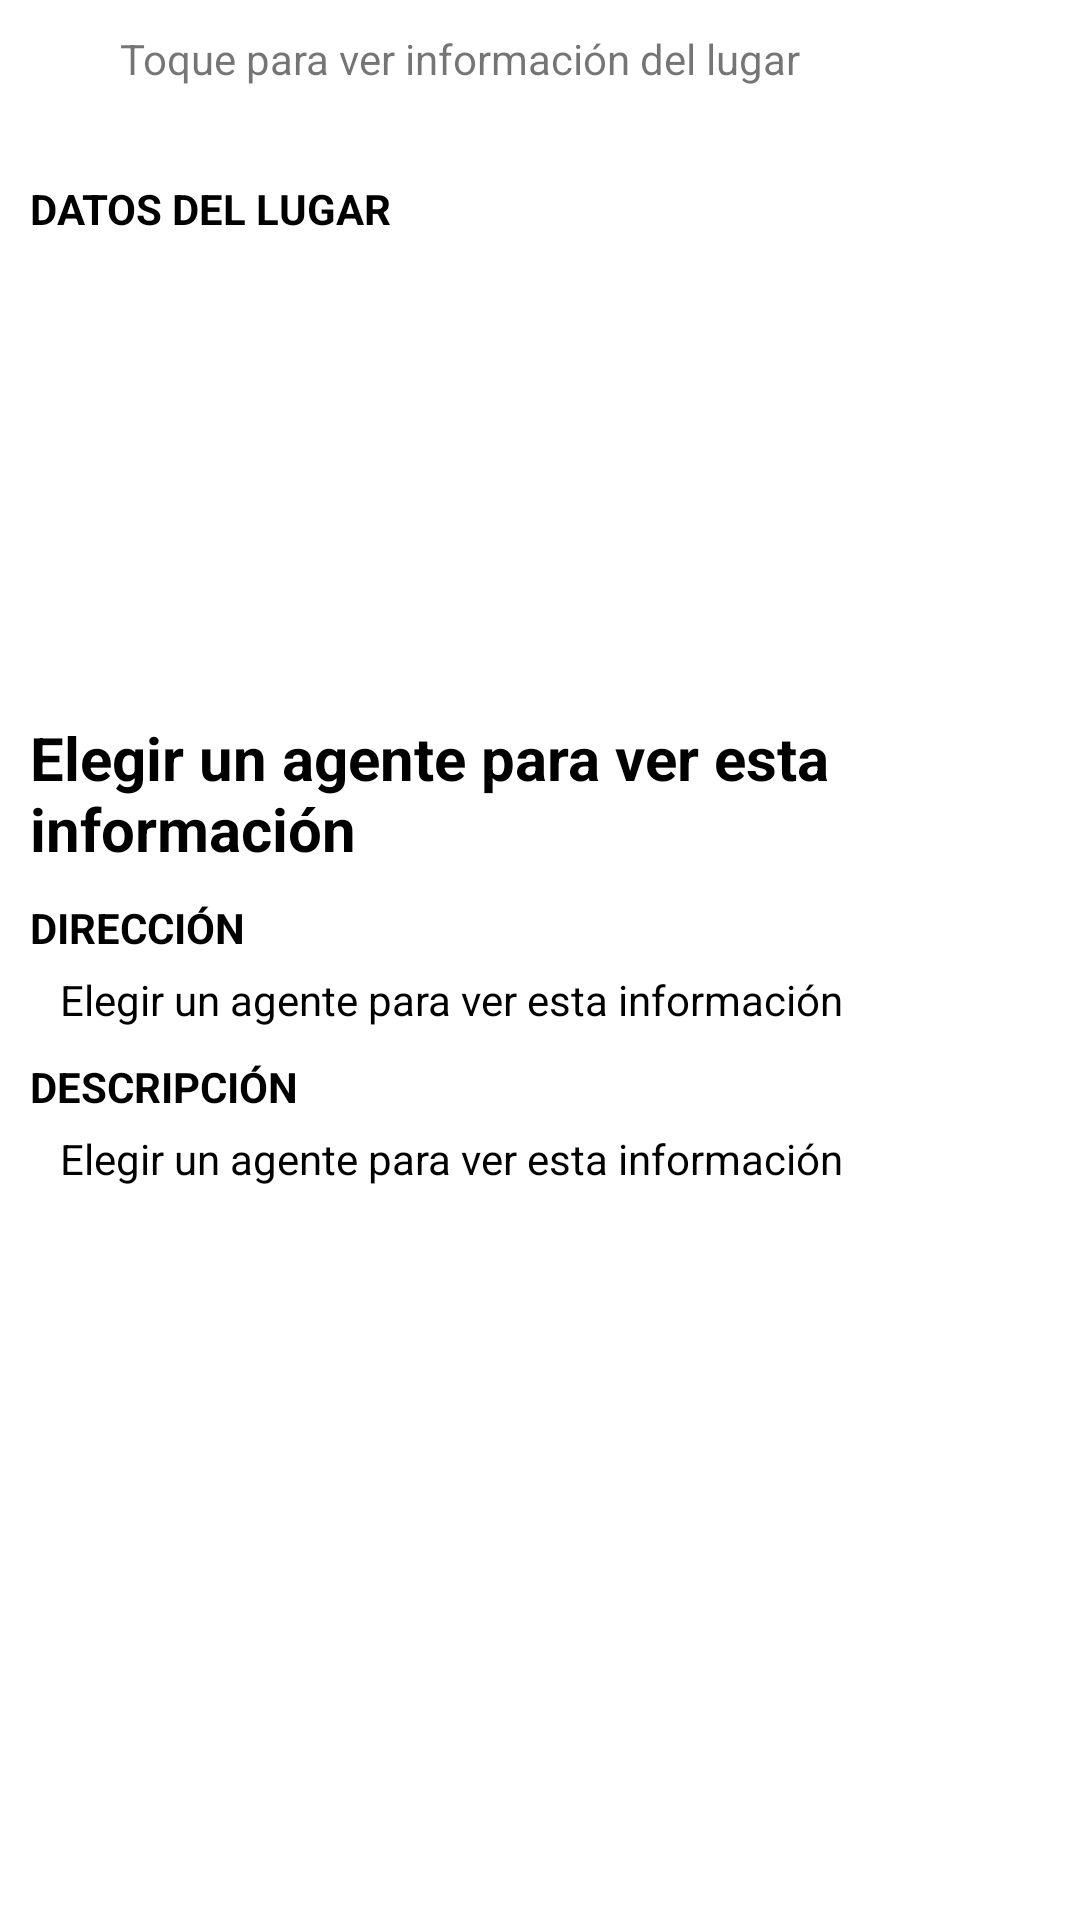

This screen was rendered from an Android layout file. Write that file and the resources it references.
<!-- AndroidManifest.xml: application theme Theme.MapaInfoWindow -->
<!-- res/layout/bottomsheet_layout.xml -->
<?xml version="1.0" encoding="utf-8"?>
<androidx.core.widget.NestedScrollView
    android:id="@+id/bottom_sheet1"
    android:layout_width="match_parent"
    android:layout_height="300dp"
    android:clipToPadding="true"
    android:background="@android:color/white"
    app:layout_behavior="com.google.android.material.bottomsheet.BottomSheetBehavior"
    xmlns:android="http://schemas.android.com/apk/res/android"
    xmlns:app="http://schemas.android.com/apk/res-auto">
    <LinearLayout
        android:orientation="vertical"
        android:layout_width="match_parent"
        android:layout_height="match_parent">
        <LinearLayout
            android:id="@+id/tap_action_layout"
            android:padding="10dp"
            android:layout_width="match_parent"
            android:layout_height="50dp"
            android:orientation="horizontal">

            <ImageView
                android:layout_marginRight="10dp"
                android:layout_width="20dp"
                android:layout_height="20dp"
                />

            <TextView
                android:layout_width="match_parent"
                android:layout_height="wrap_content"
                android:text="Toque para ver información del lugar"
                />

        </LinearLayout>
        <LinearLayout
            android:orientation="vertical"
            android:layout_width="match_parent"
            android:layout_height="wrap_content">

            <TextView
                android:textColor="@android:color/black"
                android:layout_marginTop="10dp"
                android:layout_marginLeft="10dp"
                android:layout_width="wrap_content"
                android:layout_height="wrap_content"
                android:text="DATOS DEL LUGAR"
                android:textStyle="bold"/>
            <ImageView
                android:id="@+id/ImgMarker"

                android:layout_width="match_parent"

                android:layout_height="150dp"
                android:scaleType="centerCrop"
                />
            <TextView
                android:id="@+id/txtNombreLocal"
                android:textColor="@android:color/black"
                android:layout_marginTop="10dp"
                android:layout_marginLeft="10dp"
                android:layout_width="wrap_content"
                android:layout_height="wrap_content"
                android:text="Elegir un agente para ver esta información"
                android:textSize="20dp"
                android:textStyle="bold"/>
        </LinearLayout>
        <LinearLayout
            android:orientation="vertical"
            android:layout_width="match_parent"
            android:layout_height="wrap_content">
            <TextView
                android:textColor="@android:color/black"
                android:layout_marginTop="10dp"
                android:layout_marginLeft="10dp"
                android:layout_width="wrap_content"
                android:layout_height="wrap_content"
                android:text="DIRECCIÓN"
                android:textStyle="bold"/>
            <TextView
                android:id="@+id/txtDireccion"
                android:textColor="@android:color/black"
                android:layout_marginTop="5dp"
                android:layout_marginLeft="20dp"
                android:layout_width="wrap_content"
                android:layout_height="wrap_content"
                android:text="Elegir un agente para ver esta información"
                />
        </LinearLayout>
        <LinearLayout
            android:orientation="vertical"
            android:layout_width="match_parent"
            android:layout_height="wrap_content">
            <TextView
                android:textColor="@android:color/black"
                android:layout_marginTop="10dp"
                android:layout_marginLeft="10dp"
                android:layout_width="wrap_content"
                android:layout_height="wrap_content"
                android:text="DESCRIPCIÓN"
                android:textStyle="bold"/>
            <TextView
                android:id="@+id/txtHorario"
                android:textColor="@android:color/black"
                android:layout_marginTop="5dp"
                android:layout_marginLeft="20dp"
                android:layout_width="wrap_content"
                android:layout_height="wrap_content"
                android:text="Elegir un agente para ver esta información"
                />
        </LinearLayout>
    </LinearLayout>
</androidx.core.widget.NestedScrollView>
<!-- resources referenced by this layout -->
<resources>
  <style name="Theme.MapaInfoWindow" parent="Theme.MaterialComponents.DayNight.DarkActionBar">
          
          <item name="colorPrimary">@color/purple_500</item>
          <item name="colorPrimaryVariant">@color/purple_700</item>
          <item name="colorOnPrimary">@color/white</item>
          
          <item name="colorSecondary">@color/teal_200</item>
          <item name="colorSecondaryVariant">@color/teal_700</item>
          <item name="colorOnSecondary">@color/black</item>
          
          <item name="android:statusBarColor" tools:targetApi="l">?attr/colorPrimaryVariant</item>
          
      </style>
  <!-- not gathered from this repository: default colours our renderer supplied (Android Studio template values) -->
  <color name="purple_500">#FF6200EE</color>
  <color name="purple_700">#FF3700B3</color>
  <color name="teal_200">#FF03DAC5</color>
  <color name="teal_700">#FF018786</color>
  <color name="black">#FF000000</color>
  <color name="white">#FFFFFFFF</color>
</resources>
